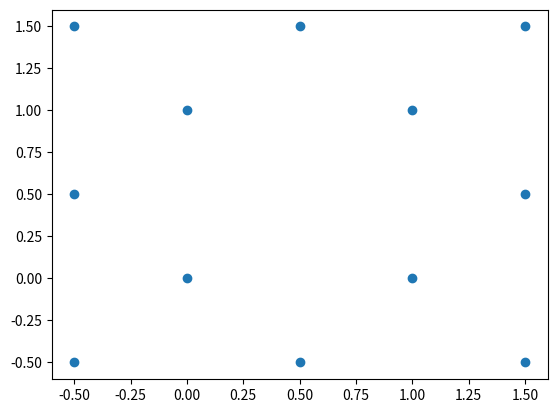

Python code for this plot:
import numpy as np
import matplotlib.pyplot as plt
pos=[]
val=[]
q=0
for i in range(-1,4):
    for j in range(-1,4):
        q+=1
        if not(i==1 and j==1) and q%2==1:
            pos.append([i*0.5,j*0.5])
            val.append(np.random.randint(1,11)*0.1)


print(pos)
print(val)

pos=np.array(pos)
plt.scatter(pos[:,0],pos[:,1])
plt.show()